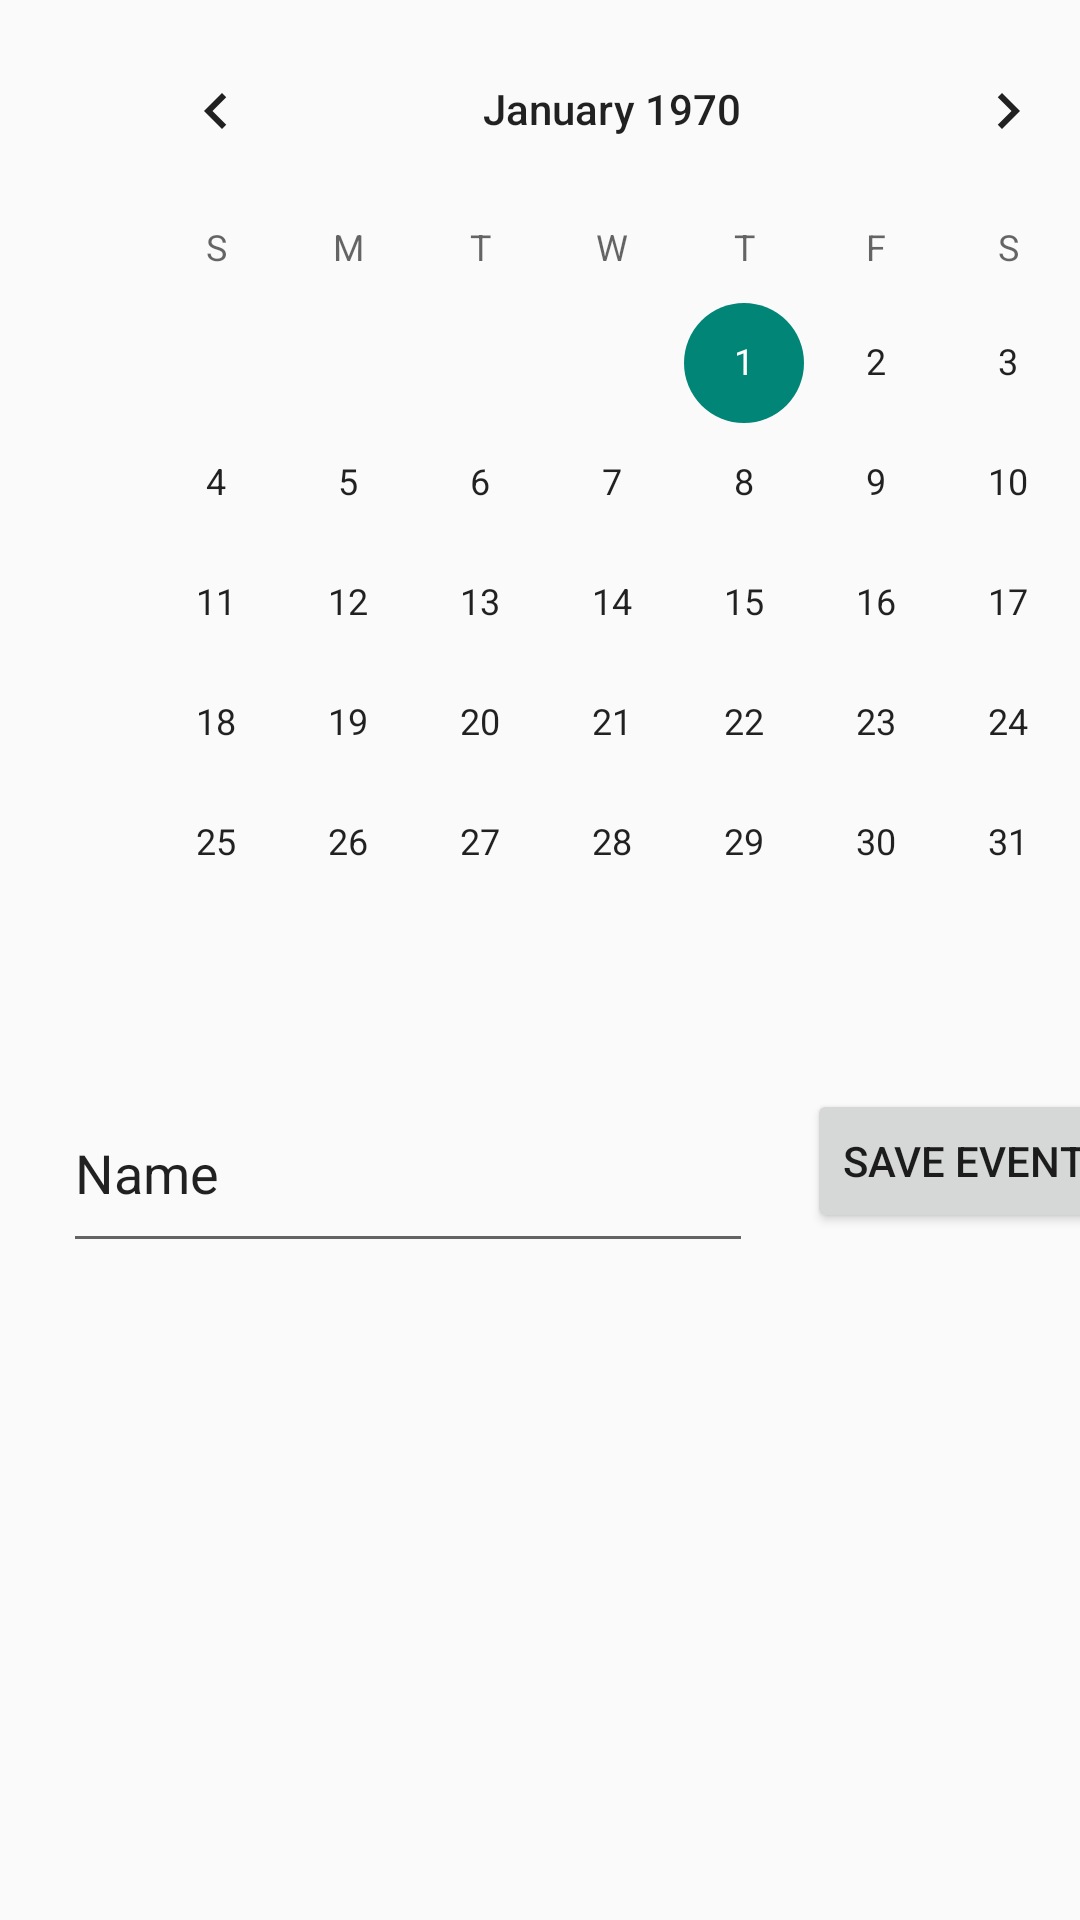

The Android layout XML behind this screen, and the referenced resources:
<!-- AndroidManifest.xml: application theme Theme.DementiaApp -->
<!-- res/layout/activity_calender.xml -->
<?xml version="1.0" encoding="utf-8"?>
<androidx.constraintlayout.widget.ConstraintLayout xmlns:android="http://schemas.android.com/apk/res/android"
    xmlns:app="http://schemas.android.com/apk/res-auto"
    xmlns:tools="http://schemas.android.com/tools"
    android:layout_width="match_parent"
    android:layout_height="match_parent"
    tools:context=".CalenderActivity">

    <CalendarView
        android:id="@+id/calendarView"
        android:layout_width="wrap_content"
        android:layout_height="wrap_content"
        android:layout_marginStart="30dp"
        android:layout_marginTop="3dp"
        app:layout_constraintStart_toStartOf="parent"
        app:layout_constraintTop_toTopOf="parent" />

    <EditText
        android:id="@+id/editText"
        android:layout_width="230dp"
        android:layout_height="63dp"
        android:layout_marginStart="21dp"
        android:layout_marginTop="17dp"
        android:ems="10"
        android:inputType="textPersonName"
        android:text="Name"
        app:layout_constraintStart_toStartOf="parent"
        app:layout_constraintTop_toBottomOf="@+id/calendarView" />

    <Button
        android:id="@+id/button"
        android:layout_width="wrap_content"
        android:layout_height="wrap_content"
        android:layout_marginStart="18dp"
        android:layout_marginTop="22dp"
        android:onClick="buttonSaveEvent"
        android:text="Save Event"
        app:layout_constraintStart_toEndOf="@+id/editText"
        app:layout_constraintTop_toBottomOf="@+id/calendarView" />

</androidx.constraintlayout.widget.ConstraintLayout>
<!-- resources referenced by this layout -->
<resources>
  <style name="Theme.DementiaApp" parent="Base.Theme.DementiaApp" />
  <style name="Base.Theme.DementiaApp" parent="Theme.AppCompat.Light.NoActionBar">
          
          
      </style>
</resources>
